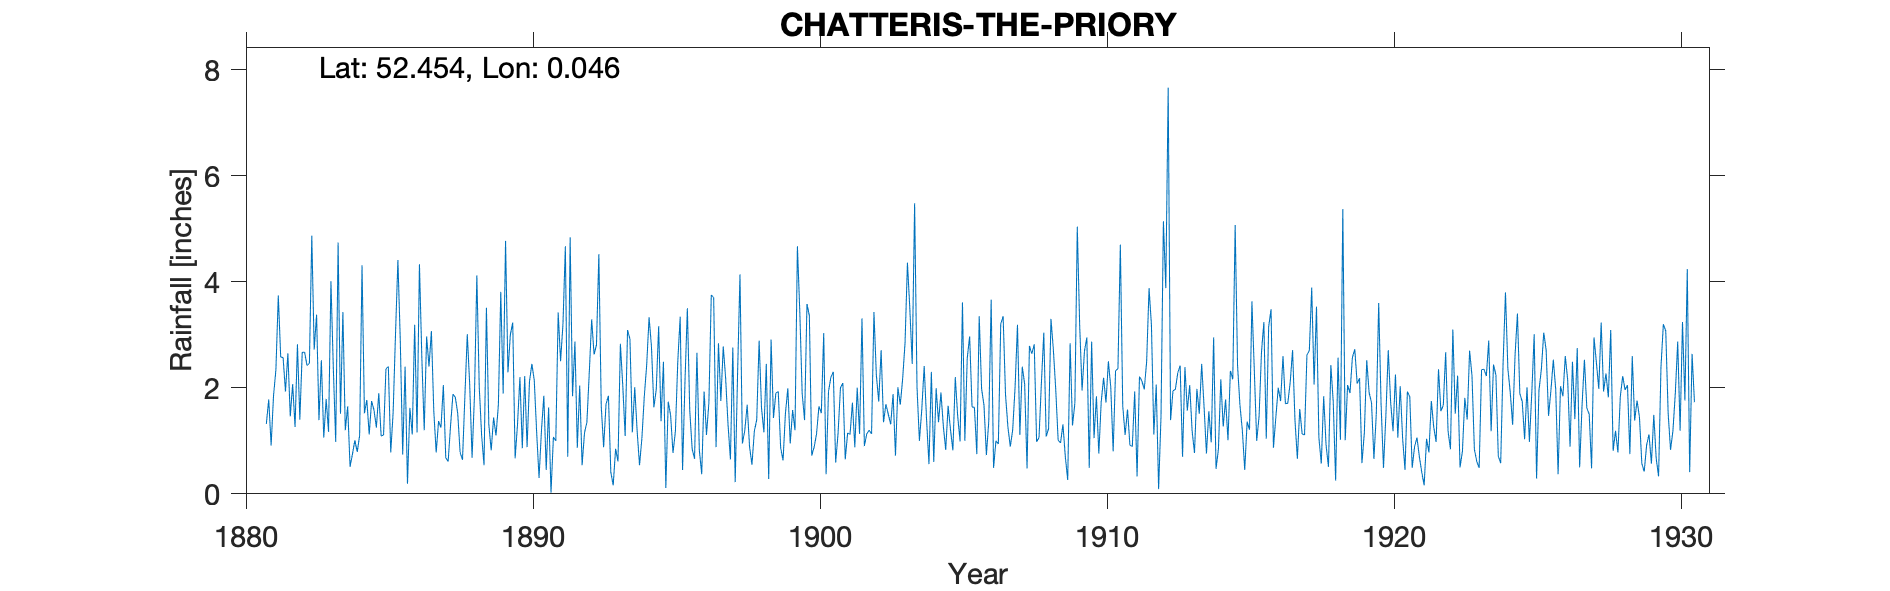

The data file committed next to this chart (first rows):
CHATTERIS-THE-PRIORY, , , , , , , , , , , , , , , , , , , , , , , 
Grid ref, TL391860, Long, 0.04561, Lat, 52.45, Elevation, 45, ft, , , , , , , , , , , , , , , 
Station no, RR1110, , , , , , , , , , , , , , , , , , , , , , 
, 1880, 1881, 1882, 1883, 1884, 1885, 1886, 1887, 1888, 1889, 1890, 1891, 1892, 1893, 1894, 1895, 1896, 1897, 1898, 1899, 1900, 1901, 1902
January, , , 1.46, 1.39, 1.65, 1.25, 2.4, 1.56, 0.64, 0.82, 2.2, 1.63, 0.87, 1.69, 2.01, 2.49, 0.85, 1.75, 0.89, 1.93, 3.58, 0.59, 0.9
February, , , 2.07, 2.52, 0.51, 1.9, 0.19, 0.78, 1.84, 1.44, 0.86, 0.02, 2.04, 1.85, 1.19, 0.11, 0.66, 2.78, 0.55, 0.87, 3.36, 1.14, 1.13
March, , 1.32, 1.26, 1.06, 0.75, 1.09, 1.62, 1.37, 3.01, 1.1, 2.22, 1.07, 0.54, 0.41, 0.54, 1.74, 2.66, 2.18, 1.18, 0.63, 0.72, 2, 1.2
April, , 1.78, 2.82, 1.79, 1.01, 1.11, 1.12, 1.25, 2.07, 1.68, 0.88, 1, 1.15, 0.16, 1.05, 1.48, 0.83, 1.31, 1.4, 1.52, 0.88, 2.09, 1.13
May, , 0.91, 1.4, 1.17, 0.79, 2.36, 3.19, 2.05, 0.68, 3.81, 2.12, 3.42, 1.35, 0.85, 1.84, 0.77, 0.37, 0.65, 2.89, 1.99, 1.13, 0.65, 3.43
June, , 1.85, 2.67, 4.01, 1.1, 2.4, 1.16, 0.68, 1.85, 1.89, 2.45, 2.5, 2.29, 0.61, 2.43, 1.18, 1.93, 2.76, 1.62, 0.95, 1.65, 1.15, 2.24
July, , 2.34, 2.67, 2.37, 4.31, 0.78, 4.33, 0.61, 4.12, 4.77, 2.14, 3.2, 3.29, 2.83, 3.33, 2.5, 1.11, 0.22, 1.16, 1.58, 1.52, 1.12, 1.74
August, , 3.74, 2.42, 0.98, 1.52, 1.53, 2.57, 1.28, 2.02, 2.29, 1.16, 4.67, 2.63, 2.04, 2.77, 3.34, 1.72, 2.28, 2.45, 1.2, 3.03, 1.72, 2.71
September, , 2.58, 2.46, 4.74, 1.77, 3.02, 1.2, 1.88, 1.1, 3, 0.3, 0.7, 2.81, 1.09, 1.63, 0.45, 3.75, 4.14, 0.28, 4.67, 0.37, 0.88, 1.35
October, , 2.57, 4.87, 1.51, 1.12, 4.41, 2.97, 1.82, 0.54, 3.23, 1.19, 4.84, 4.52, 3.09, 1.97, 2.11, 3.7, 0.95, 2.91, 3.44, 1.93, 2, 1.69
November, , 1.93, 2.72, 3.43, 1.75, 2.88, 2.4, 1.52, 3.51, 0.67, 1.85, 1.84, 1.65, 2.92, 3.16, 3.5, 0.88, 1.19, 1.43, 1.89, 2.2, 1.13, 1.5
December, , 2.65, 3.38, 1.2, 1.58, 0.74, 3.07, 0.78, 1.31, 1.31, 0.45, 2.87, 0.88, 1.16, 1.37, 1.57, 2.84, 1.68, 1.9, 1.39, 2.3, 3.31, 1.31
Total, , , 30.2, 26.17, 17.86, 23.47, 26.22, 15.58, 22.69, 26.01, 17.82, 27.76, 24.02, 18.7, 23.29, 21.24, 21.3, 21.89, 18.66, 22.06, 22.67, 17.78, 20.33
